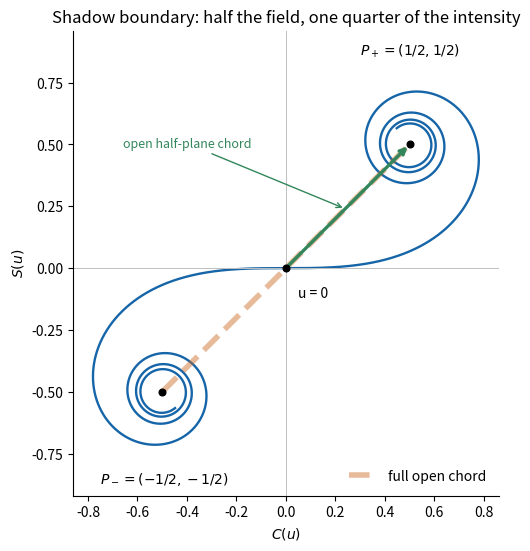

Source code (Python): (Note: this script raises an exception after producing the figure.)
"""Original solution figure; tested with Python 3.14.4.
Dependencies: NumPy 2.3.5 and Matplotlib 3.10.7 (root pyproject.toml).
Writes its PNG basename into the current working directory.
"""
from pathlib import Path
import numpy as np
import matplotlib
matplotlib.use("Agg")
import matplotlib.pyplot as plt
plt.rcParams.update({"font.size":10,"figure.facecolor":"white","axes.facecolor":"white","savefig.facecolor":"white","axes.spines.top":False,"axes.spines.right":False})
u=np.linspace(0,3.8,18001)
f=np.exp(.5j*np.pi*u*u)
F=np.r_[0,np.cumsum((f[:-1]+f[1:])/2*np.diff(u))]
fig,ax=plt.subplots(figsize=(6.6,5.4),layout="constrained")
ax.plot(F.real,F.imag,color="#1565a8",lw=1.7)
ax.plot(-F.real,-F.imag,color="#1565a8",lw=1.7)
ax.plot([-.5,.5],[-.5,.5],color="#ca6720",lw=4,alpha=.45,ls="--",label="full open chord")
ax.annotate("",xy=(.5,.5),xytext=(0,0),arrowprops={"arrowstyle":"->","lw":2.4,"color":"#33865b"})
ax.scatter([-.5,0,.5],[-.5,0,.5],color="black",s=23,zorder=4)
ax.text(-.49,-.87,r"$P_-=(-1/2,-1/2)$",ha="center")
ax.text(.50,.86,r"$P_+=(1/2,1/2)$",ha="center")
ax.annotate("open half-plane chord",xy=(.24,.24),xytext=(-.66,.49),arrowprops={"arrowstyle":"->","color":"#33865b"},color="#33865b",fontsize=9)
ax.text(.05,-.12,"u = 0")
ax.set(xlim=(-.86,.86),ylim=(-.92,.96),xlabel=r"$C(u)$",ylabel=r"$S(u)$",aspect="equal")
ax.axhline(0,color=".75",lw=.7);ax.axvline(0,color=".75",lw=.7)
ax.legend(frameon=False,loc="lower right")
ax.set_title("Shadow boundary: half the field, one quarter of the intensity")
fig.savefig(Path(__file__).with_suffix('.png').name,dpi=135)
